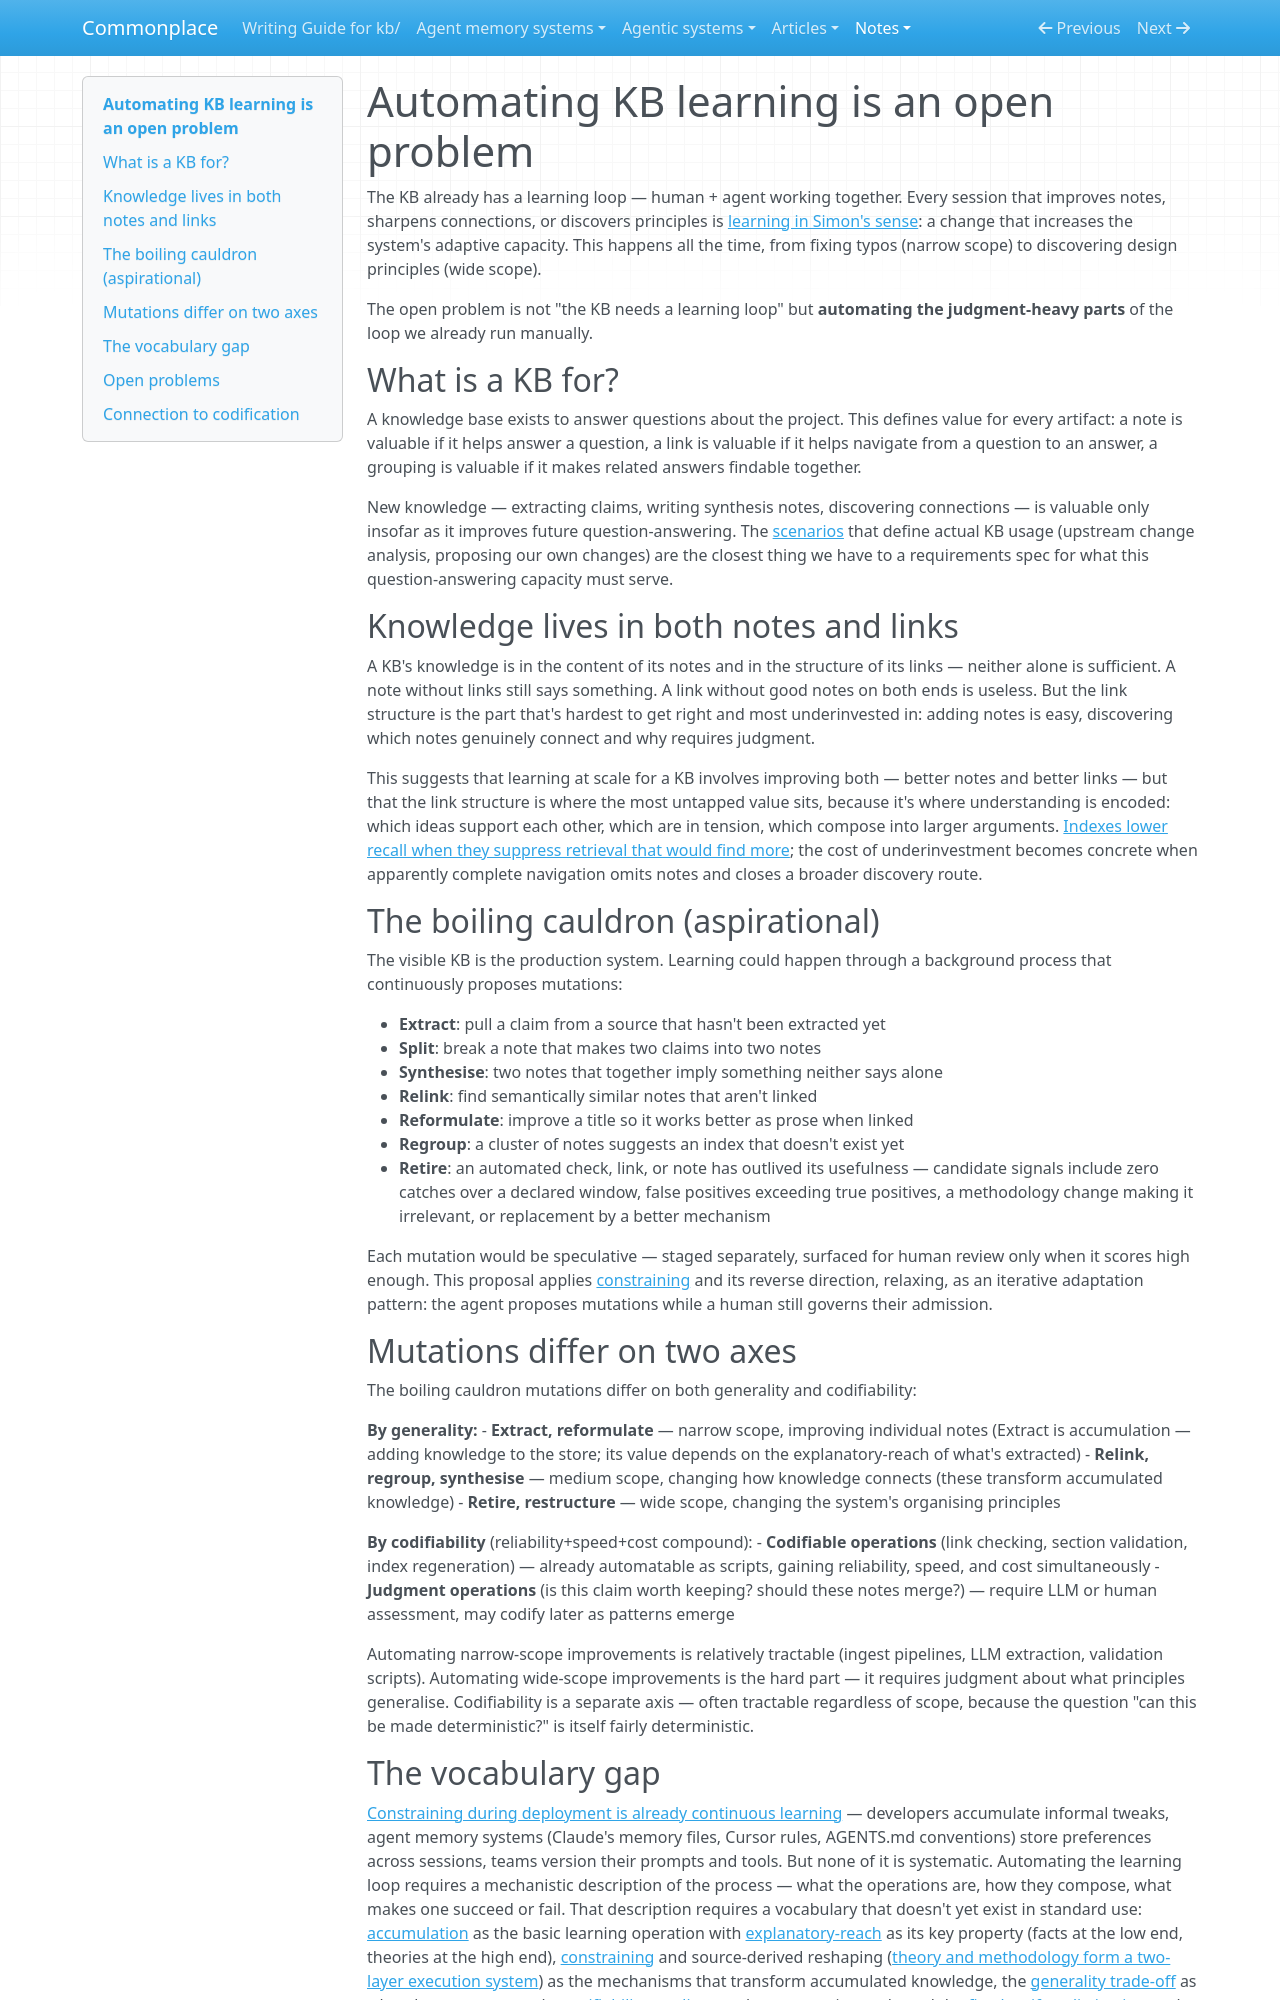

repository: zby/commonplace · page: notes/automating-kb-learning-is-an-open-problem/index.html · generator: mkdocs

---
description: "The KB already learns through manual improvement; automating judgment-heavy mutations needs oracles for connections, groupings, and synthesis we cannot yet manufacture"
type: types/note.md
traits: [title-as-claim]
tags: [learning-theory, self-improving-systems, continual-learning]
---

# Automating KB learning is an open problem

The KB already has a learning loop — human + agent working together. Every session that improves notes, sharpens connections, or discovers principles is [learning in Simon's sense](../notes/learning-is-not-only-about-generality.md): a change that increases the system's adaptive capacity. This happens all the time, from fixing typos (narrow scope) to discovering design principles (wide scope).

The open problem is not "the KB needs a learning loop" but **automating the judgment-heavy parts** of the loop we already run manually.

## What is a KB for?

A knowledge base exists to answer questions about the project. This defines value for every artifact: a note is valuable if it helps answer a question, a link is valuable if it helps navigate from a question to an answer, a grouping is valuable if it makes related answers findable together.

New knowledge — extracting claims, writing synthesis notes, discovering connections — is valuable only insofar as it improves future question-answering. The [scenarios](./scenario-decomposition-drives-architecture.md) that define actual KB usage (upstream change analysis, proposing our own changes) are the closest thing we have to a requirements spec for what this question-answering capacity must serve.

## Knowledge lives in both notes and links

A KB's knowledge is in the content of its notes and in the structure of its links — neither alone is sufficient. A note without links still says something. A link without good notes on both ends is useless. But the link structure is the part that's hardest to get right and most underinvested in: adding notes is easy, discovering which notes genuinely connect and why requires judgment.

This suggests that learning at scale for a KB involves improving both — better notes and better links — but that the link structure is where the most untapped value sits, because it's where understanding is encoded: which ideas support each other, which are in tension, which compose into larger arguments. [Indexes lower recall when they suppress retrieval that would find more](./indexes-lower-recall-when-they-suppress-retrieval-that-would-find-more.md); the cost of underinvestment becomes concrete when apparently complete navigation omits notes and closes a broader discovery route.

## The boiling cauldron (aspirational)

The visible KB is the production system. Learning could happen through a background process that continuously proposes mutations:

- **Extract**: pull a claim from a source that hasn't been extracted yet
- **Split**: break a note that makes two claims into two notes
- **Synthesise**: two notes that together imply something neither says alone
- **Relink**: find semantically similar notes that aren't linked
- **Reformulate**: improve a title so it works better as prose when linked
- **Regroup**: a cluster of notes suggests an index that doesn't exist yet
- **Retire**: an automated check, link, or note has outlived its usefulness — candidate signals include zero catches over a declared window, false positives exceeding true positives, a methodology change making it irrelevant, or replacement by a better mechanism

Each mutation would be speculative — staged separately, surfaced for human review only when it scores high enough. This proposal applies [constraining](./definitions/constraining.md) and its reverse direction, relaxing, as an iterative adaptation pattern: the agent proposes mutations while a human still governs their admission.

## Mutations differ on two axes

The boiling cauldron mutations differ on both generality and codifiability:

**By generality:**
- **Extract, reformulate** — narrow scope, improving individual notes (Extract is accumulation — adding knowledge to the store; its value depends on the explanatory-reach of what's extracted)
- **Relink, regroup, synthesise** — medium scope, changing how knowledge connects (these transform accumulated knowledge)
- **Retire, restructure** — wide scope, changing the system's organising principles

**By codifiability** (reliability+speed+cost compound):
- **Codifiable operations** (link checking, section validation, index regeneration) — already automatable as scripts, gaining reliability, speed, and cost simultaneously
- **Judgment operations** (is this claim worth keeping? should these notes merge?) — require LLM or human assessment, may codify later as patterns emerge

Automating narrow-scope improvements is relatively tractable (ingest pipelines, LLM extraction, validation scripts). Automating wide-scope improvements is the hard part — it requires judgment about what principles generalise. Codifiability is a separate axis — often tractable regardless of scope, because the question "can this be made deterministic?" is itself fairly deterministic.

## The vocabulary gap

[Constraining during deployment is already continuous learning](../notes/constraining-during-deployment-is-continuous-learning.md) — developers accumulate informal tweaks, agent memory systems (Claude's memory files, Cursor rules, AGENTS.md conventions) store preferences across sessions, teams version their prompts and tools. But none of it is systematic. Automating the learning loop requires a mechanistic description of the process — what the operations are, how they compose, what makes one succeed or fail. That description requires a vocabulary that doesn't yet exist in standard use: [accumulation](../notes/learning-is-not-only-about-generality.md) as the basic learning operation with [explanatory-reach](../notes/first-principles-reasoning-selects-for-explanatory-reach-over.md) as its key property (facts at the low end, theories at the high end), [constraining](./definitions/constraining.md) and source-derived reshaping ([theory and methodology form a two-layer execution system](./theory-and-methodology-form-a-two-layer-execution-system.md)) as the mechanisms that transform accumulated knowledge, the [generality trade-off](./constraining-and-extraction-both-trade-generality-for-reliability.md) as what they operate on, the [verifiability gradient](./verifiability-gradient.md) as the progression path, and the [fixed-artifact distinction](./exact-implementation-does-not-validate-a-requirement.md) as the reminder that exact artifact-to-requirement conformance does not validate a proxy requirement-to-objective link. Without these distinctions, "make the system learn" is a wish, not a design specification. [Adaptation signals choose pressure; artifact analysis chooses the retained surface](../notes/research/adaptation-agentic-ai-analysis.md) begins to close the gap by separating observed adaptation pressure from the retained artifact surface, authority path, and review evidence that should absorb it.
